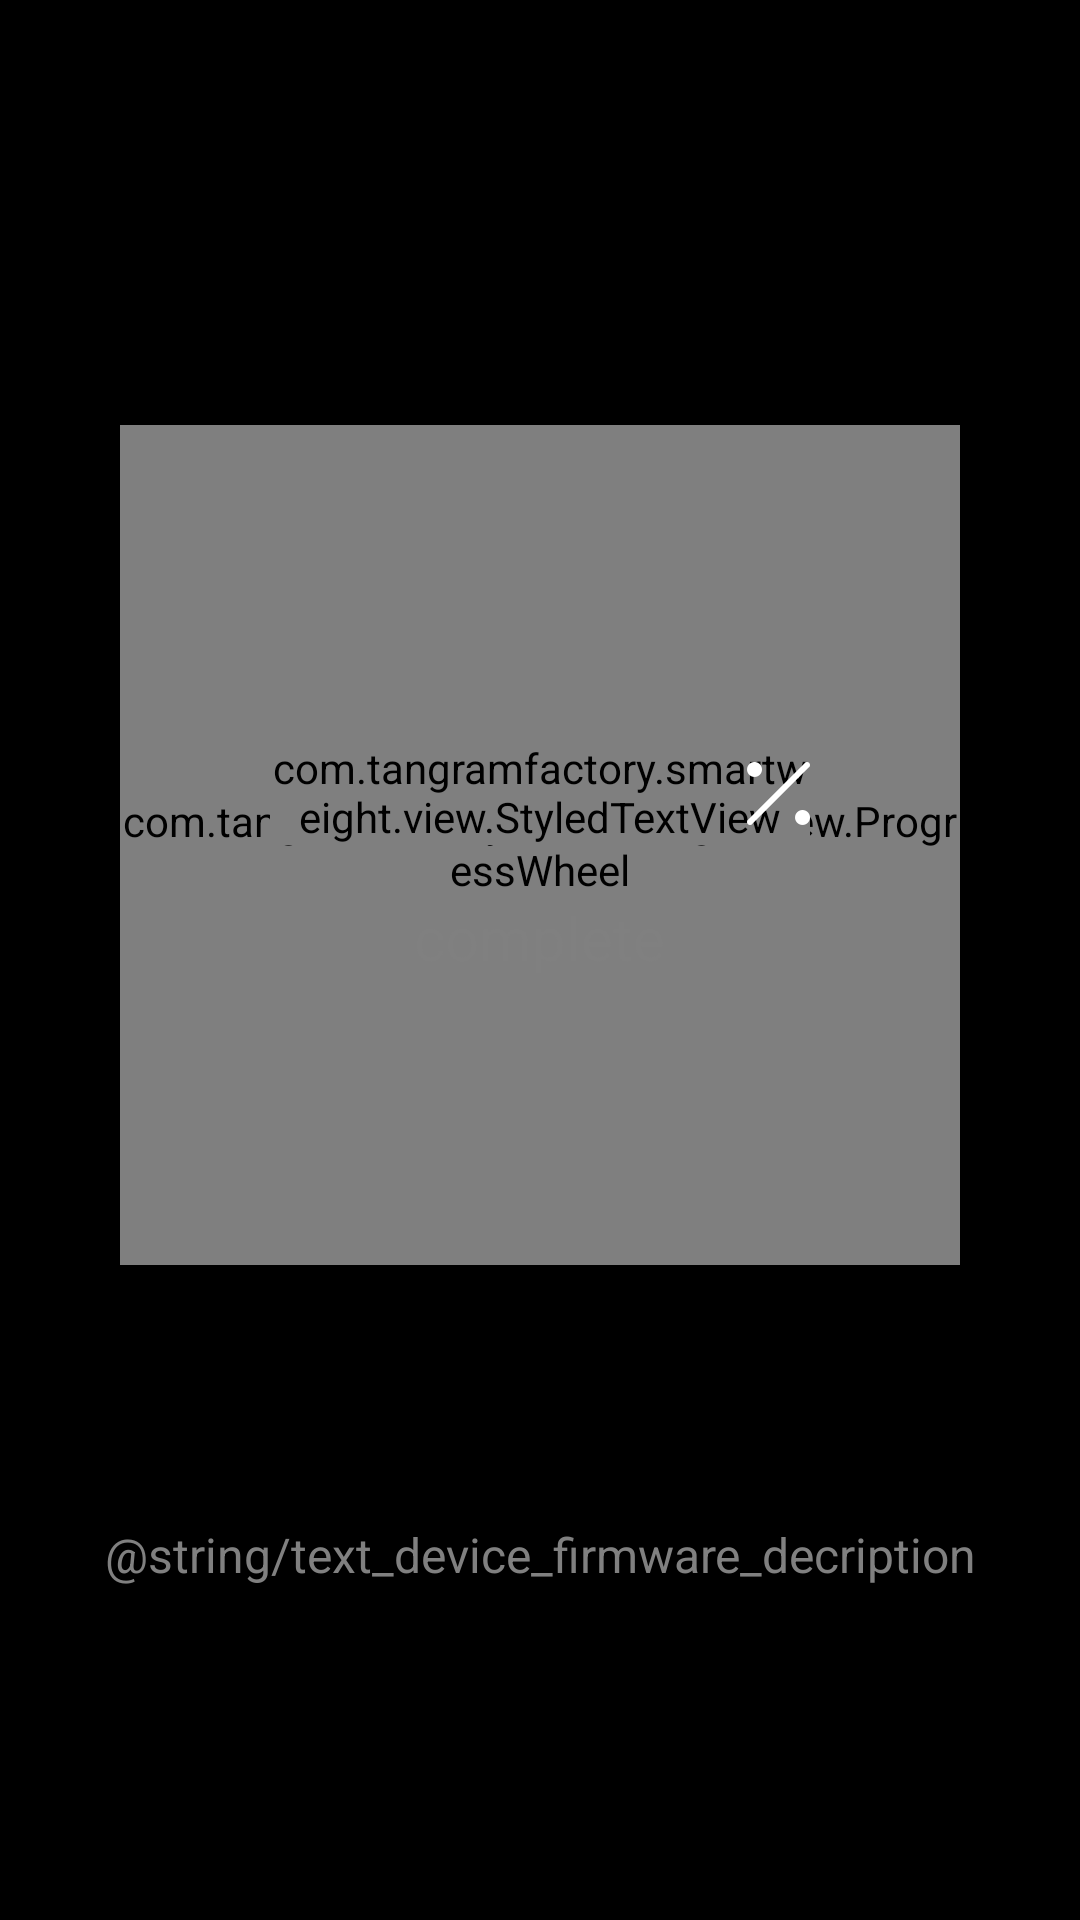

Here is an Android app screen rendered from its layout file. Give the layout XML and the strings, colors and styles it references.
<!-- AndroidManifest.xml: application theme SmartWeightTheme -->
<!-- res/layout/activity_local_file_update.xml -->
<LinearLayout xmlns:android="http://schemas.android.com/apk/res/android"
    xmlns:tools="http://schemas.android.com/tools"
    xmlns:wheel="http://schemas.android.com/apk/res-auto"
    android:layout_width="match_parent"
    android:layout_height="match_parent"
    android:orientation="vertical"
    android:background="@color/default_color" >

    <android.support.v7.widget.Toolbar
        xmlns:app="http://schemas.android.com/apk/res-auto"
        android:id="@+id/toolbar"
        android:layout_width="match_parent"
        android:layout_height="wrap_content"
        android:layout_alignParentTop="true"
        android:minHeight="?attr/actionBarSize"
        app:theme="@style/ThemeOverlay.Custom.ActionBar" >
    </android.support.v7.widget.Toolbar>

    <LinearLayout
        android:id="@+id/progress_area"
        android:layout_width="match_parent"
        android:layout_height="wrap_content"
        android:layout_weight="2"
        android:layout_gravity="center"
        android:gravity="center"
        android:layout_below="@+id/toolbar"
        android:padding="0dp"
        android:layout_margin="0dp"
        android:orientation="vertical">

        <FrameLayout
            android:layout_width="match_parent"
            android:layout_height="match_parent"
            android:layout_gravity="center">
            <com.tangramfactory.smartweight.view.ProgressWheel
                android:id="@+id/ProgressWheel"
                android:layout_width="280dp"
                android:layout_height="280dp"
                android:layout_gravity="center"
                wheel:matProg_fillRadius="false"
                wheel:matProg_linearProgress="true" />

            <LinearLayout
                android:layout_width="wrap_content"
                android:layout_height="wrap_content"
                android:layout_gravity="center"
                android:orientation="vertical" >

                <RelativeLayout
                    android:layout_width="180dp"
                    android:layout_height="wrap_content"
                    android:layout_gravity="center" >

                    <com.tangramfactory.smartweight.view.StyledTextView
                        android:id="@+id/percentText"
                        android:layout_width="wrap_content"
                        android:layout_height="wrap_content"
                        android:layout_centerInParent="true"
                        android:gravity="center"
                        android:text="0"
                        android:textColor="@color/white"
                        android:textSize="50sp" />

                    <ImageView
                        android:layout_width="wrap_content"
                        android:layout_height="wrap_content"
                        android:layout_alignParentEnd="true"
                        android:layout_alignParentTop="true"
                        android:layout_centerVertical="false"
                        android:adjustViewBounds="true"
                        android:src="@drawable/dot_per_nor" />
                </RelativeLayout>

                <TextView
                    android:id="@+id/listenerText"
                    android:layout_width="wrap_content"
                    android:layout_height="wrap_content"
                    android:layout_gravity="center"
                    android:layout_marginTop="8dp"
                    android:gravity="center"
                    android:text="complete"
                    android:textColor="#808080"
                    android:textSize="20sp" />
            </LinearLayout>
        </FrameLayout>
    </LinearLayout>

    <LinearLayout
        android:layout_width="match_parent"
        android:layout_height="wrap_content"
        android:layout_weight="1"
        android:layout_marginBottom="25dp"
        android:gravity="center"
        android:layout_below="@+id/progress_area">
        <TextView
            android:layout_width="wrap_content"
            android:layout_height="wrap_content"
            android:layout_gravity="top"
            android:gravity="center"
            android:text="@string/text_device_firmware_decription"
            android:textColor="#808080"
            android:textSize="16sp" />
    </LinearLayout>
</LinearLayout>
<!-- resources referenced by this layout -->
<resources>
  <color name="default_color">#000000</color>
  <color name="white">#FFFFFF</color>
  <!-- drawable dot_per_nor: png bitmap (drawable-xxhdpi, 831 bytes) -->
  <style name="ThemeOverlay.Custom.ActionBar" parent="ThemeOverlay.AppCompat.ActionBar">
          <item name="android:textColorPrimary">@color/white_80</item>
      </style>
  <style name="SmartWeightTheme" parent="Base.V7.Theme.AppCompat">
          <item name="colorPrimary">@color/colorPrimary</item>
          <item name="colorPrimaryDark">@color/colorPrimaryDark</item>
          <item name="windowActionBar">false</item>
          <item name="windowNoTitle">true</item>
          <item name="android:windowAnimationStyle">@style/MyAnimation.Window</item>
          <item name="android:textColorPrimary">#CCFFFFFF</item>
          <item name="android:textColor">#CCFF0000</item>
      </style>
  <color name="white_80">#CCFFFFFF</color>
  <color name="colorPrimary">#121314</color>
  <color name="colorPrimaryDark">#121314</color>
  <style name="MyAnimation.Window" parent="@android:style/Animation.Dialog">
          <item name="android:windowEnterAnimation">@anim/abc_fade_in</item>
          <item name="android:windowExitAnimation">@anim/abc_fade_out</item>
      </style>
</resources>
